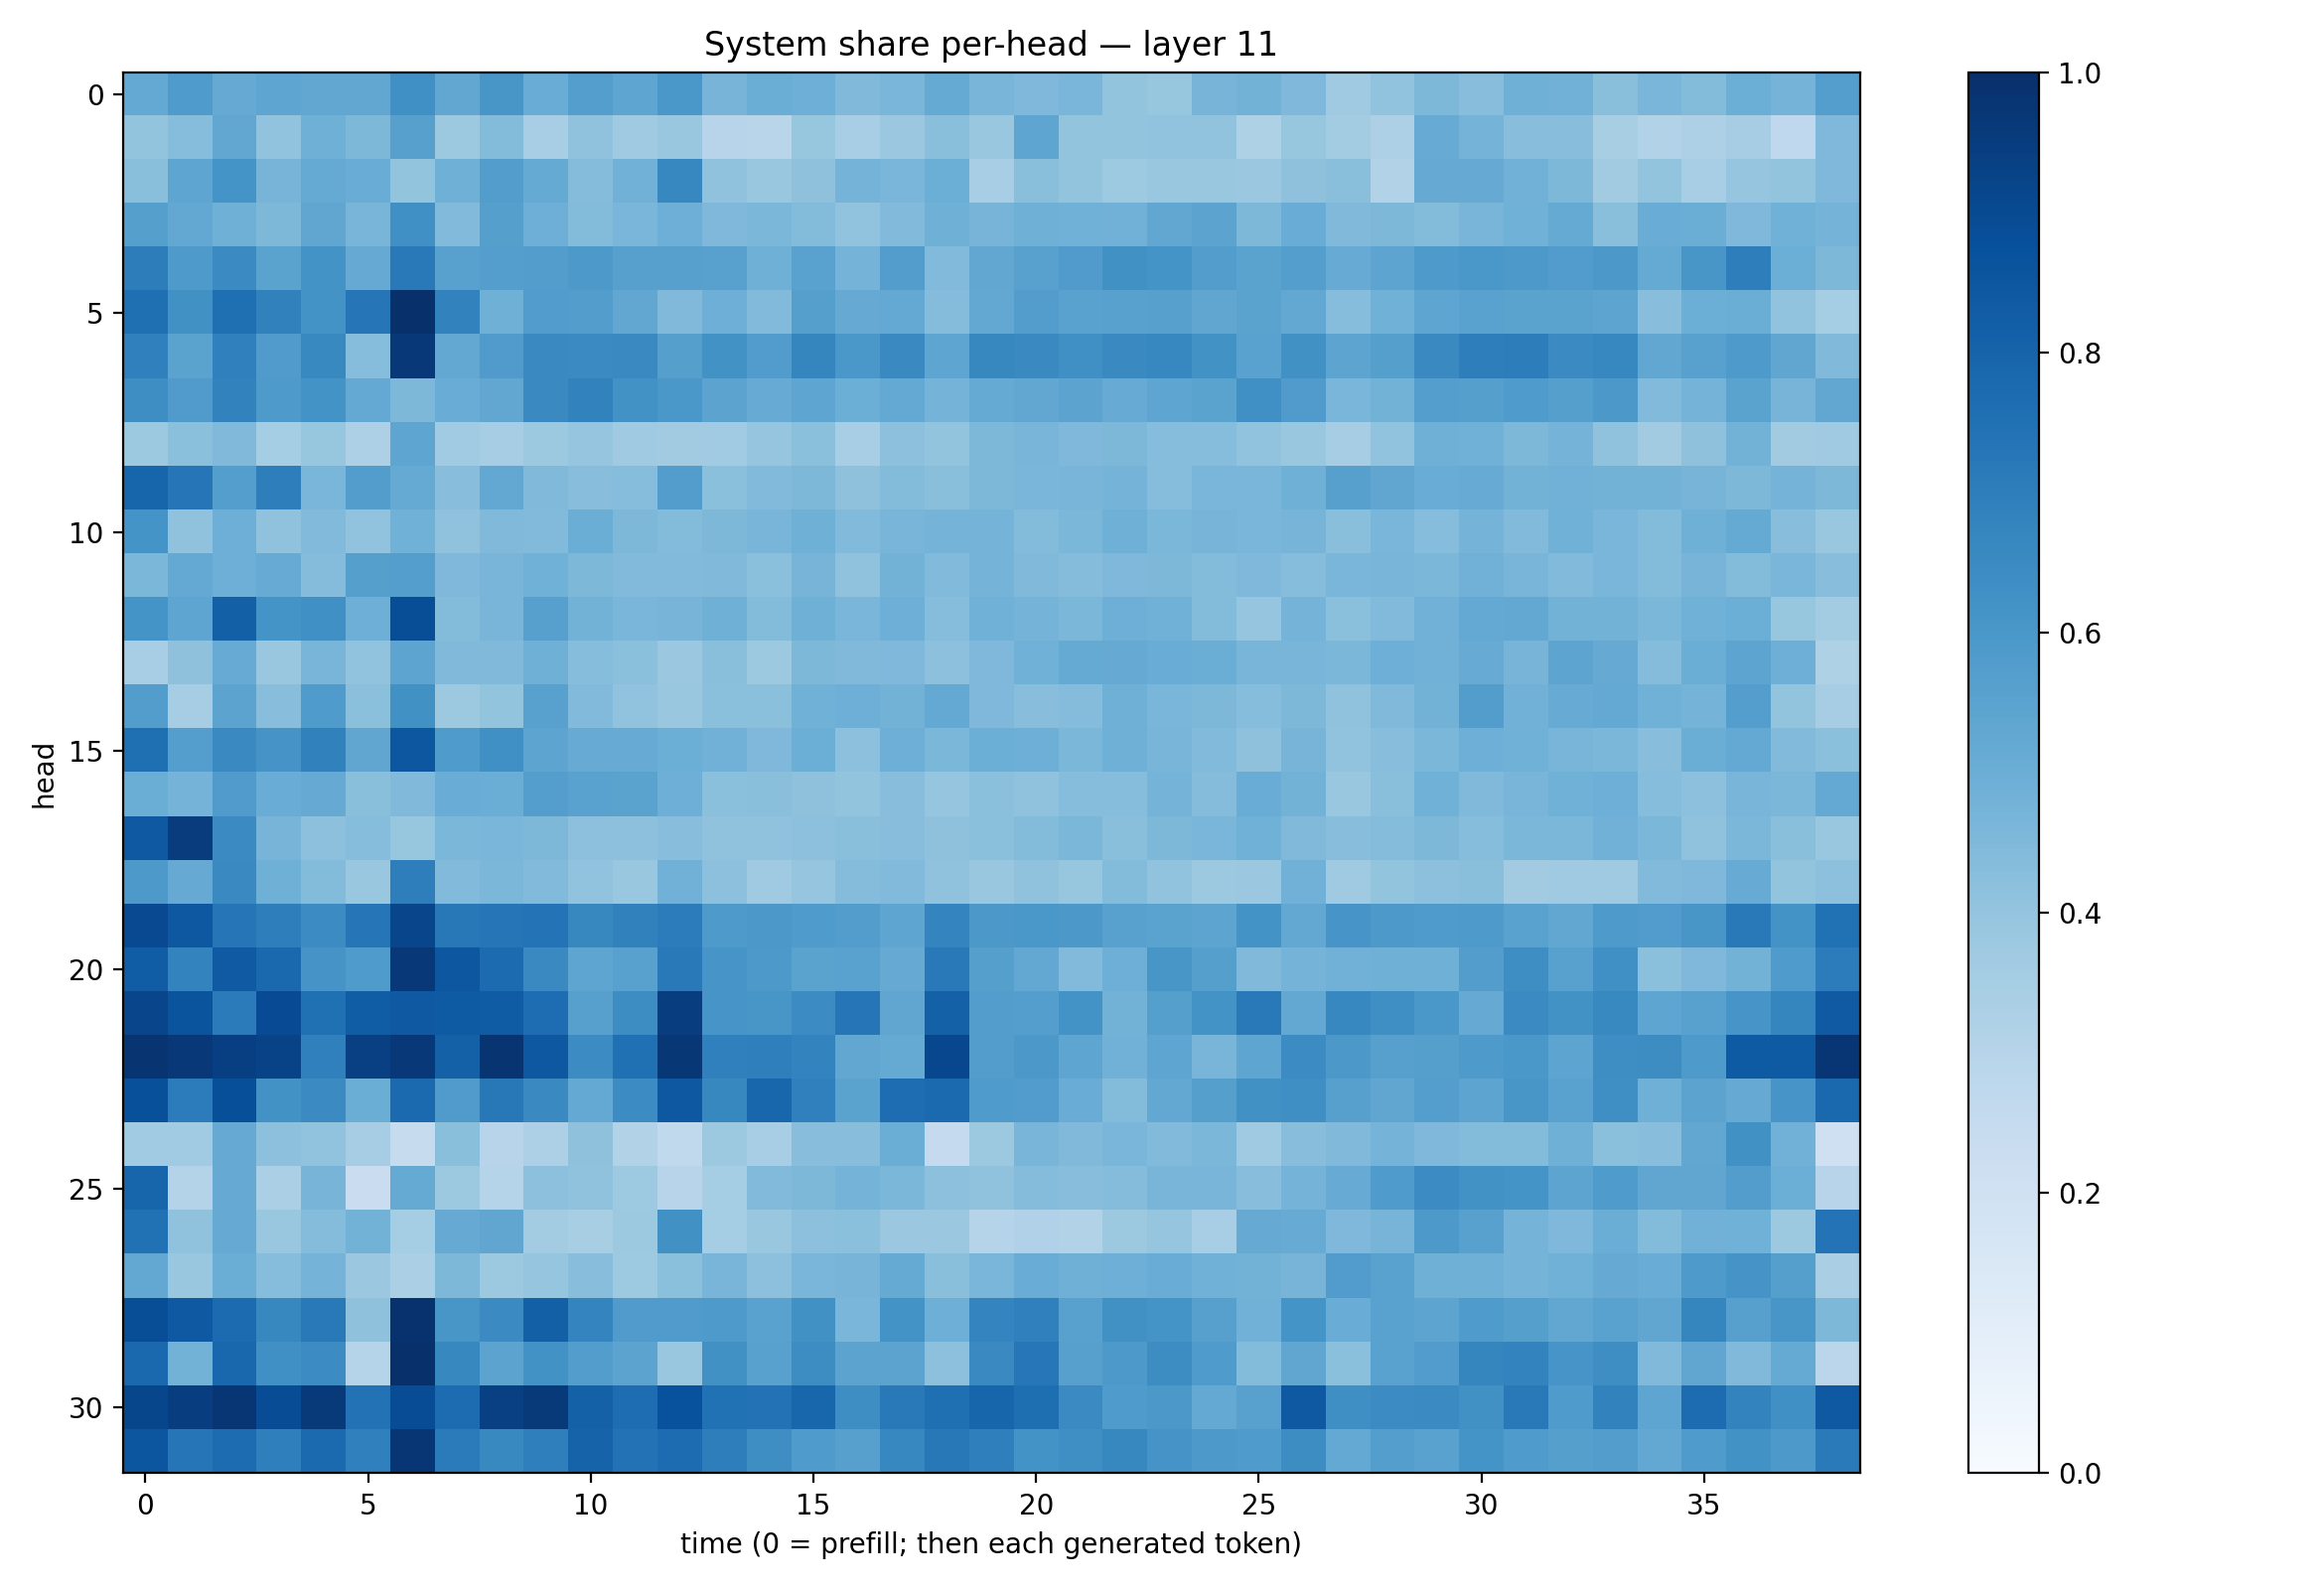

The data file committed next to this chart (first rows):
0.5223283, 0.5836815, 0.5128226, 0.53625995, 0.52806115, 0.5283915, 0.6293611, 0.529641, 0.60488176, 0.50668025, 0.567874, 0.53572446, 0.5986931, 0.4725831, 0.50025594, 0.4945996, 0.44819555, 0.46472427, 0.51579505, 0.46574202, 0.45282555, 0.46096894, 0.4016969, 0.39133146
0.3991, 0.4332, 0.531, 0.4056, 0.4917, 0.4555, 0.5593, 0.3788, 0.4381, 0.3454, 0.41, 0.3699, 0.3898, 0.2959, 0.2913, 0.3924, 0.3476, 0.3812, 0.4234, 0.3863, 0.5381, 0.3985, 0.4021, 0.4034
0.4238, 0.5369, 0.6158, 0.4706, 0.5186, 0.5053, 0.4008, 0.491, 0.5713, 0.5172, 0.4337, 0.4806, 0.6665, 0.4082, 0.3871, 0.4129, 0.4743, 0.4611, 0.4997, 0.347, 0.4245, 0.3995, 0.3716, 0.3841
0.5647, 0.5237, 0.4894, 0.4559, 0.5341, 0.4683, 0.6314, 0.4435, 0.5634, 0.4947, 0.4401, 0.4623, 0.4954, 0.4512, 0.4586, 0.4408, 0.4024, 0.4425, 0.4903, 0.4717, 0.4908, 0.4865, 0.4827, 0.5301
0.7023, 0.5888, 0.6487, 0.5493, 0.6172, 0.5121, 0.7164, 0.5559, 0.5679, 0.5714, 0.5918, 0.5613, 0.5586, 0.5565, 0.4915, 0.5539, 0.4743, 0.5708, 0.4433, 0.5284, 0.558, 0.5799, 0.6266, 0.6152
0.7553, 0.6264, 0.7553, 0.6856, 0.6188, 0.7307, 0.9922, 0.6824, 0.4919, 0.5743, 0.5724, 0.5293, 0.4489, 0.4942, 0.4415, 0.566, 0.513, 0.5219, 0.4357, 0.5238, 0.5713, 0.5546, 0.5566, 0.559
0.69, 0.5491, 0.6899, 0.5784, 0.6597, 0.433, 0.9656, 0.5236, 0.5796, 0.654, 0.6504, 0.6549, 0.5641, 0.6243, 0.5753, 0.6691, 0.5981, 0.6544, 0.5366, 0.661, 0.6529, 0.6296, 0.655, 0.6677
0.6382, 0.5782, 0.682, 0.5875, 0.6192, 0.521, 0.4558, 0.5061, 0.5309, 0.6562, 0.6802, 0.6235, 0.5996, 0.5447, 0.5104, 0.5356, 0.4982, 0.5198, 0.4742, 0.5159, 0.5292, 0.5436, 0.5105, 0.537
0.377, 0.4202, 0.4474, 0.3535, 0.3927, 0.3272, 0.5356, 0.3644, 0.3507, 0.3784, 0.3971, 0.371, 0.3617, 0.3641, 0.3979, 0.421, 0.3476, 0.4177, 0.3995, 0.4549, 0.4675, 0.452, 0.4539, 0.433
0.7952, 0.7309, 0.5687, 0.6959, 0.4627, 0.5725, 0.5168, 0.4261, 0.525, 0.4457, 0.4287, 0.4314, 0.574, 0.4203, 0.4451, 0.4546, 0.4112, 0.4382, 0.4241, 0.4552, 0.4634, 0.4662, 0.474, 0.4298
0.617, 0.4094, 0.4946, 0.4085, 0.4426, 0.4027, 0.4868, 0.4101, 0.4459, 0.4424, 0.5033, 0.4544, 0.4396, 0.4551, 0.4652, 0.4903, 0.4426, 0.4678, 0.4759, 0.4759, 0.4383, 0.4577, 0.4908, 0.4584
0.4582, 0.521, 0.493, 0.5079, 0.4371, 0.5639, 0.5689, 0.4526, 0.4665, 0.4862, 0.454, 0.4434, 0.4423, 0.4463, 0.4201, 0.4718, 0.4092, 0.4774, 0.4421, 0.4734, 0.448, 0.4336, 0.4518, 0.4551
0.6153, 0.5367, 0.8126, 0.6142, 0.632, 0.4958, 0.8863, 0.4375, 0.4678, 0.562, 0.48, 0.4636, 0.469, 0.4909, 0.44, 0.4889, 0.4639, 0.4938, 0.4307, 0.4865, 0.4733, 0.4577, 0.4955, 0.4859
0.3454, 0.4113, 0.5106, 0.3865, 0.4678, 0.4056, 0.5401, 0.4455, 0.4476, 0.4899, 0.4324, 0.4201, 0.3799, 0.4252, 0.3761, 0.4554, 0.4458, 0.4528, 0.4153, 0.4498, 0.4851, 0.5173, 0.5135, 0.5063
0.5724, 0.3489, 0.546, 0.4288, 0.5843, 0.4199, 0.6269, 0.3771, 0.3994, 0.5559, 0.4435, 0.4027, 0.3874, 0.421, 0.4206, 0.4863, 0.4931, 0.4791, 0.5209, 0.4513, 0.4263, 0.4362, 0.4909, 0.4614
0.7541, 0.5703, 0.6533, 0.6113, 0.6869, 0.5337, 0.8501, 0.583, 0.6299, 0.5406, 0.5084, 0.5091, 0.4979, 0.4843, 0.4494, 0.4962, 0.4158, 0.4944, 0.4608, 0.4965, 0.4946, 0.4585, 0.4914, 0.4666
0.5033, 0.476, 0.5813, 0.5047, 0.5124, 0.4239, 0.4458, 0.507, 0.5009, 0.5665, 0.5517, 0.5505, 0.4956, 0.4202, 0.4226, 0.4139, 0.4018, 0.4284, 0.3946, 0.4216, 0.4096, 0.4309, 0.4319, 0.4751
0.8423, 0.9498, 0.6518, 0.4694, 0.4173, 0.4325, 0.391, 0.458, 0.464, 0.4554, 0.417, 0.4167, 0.4282, 0.4084, 0.4095, 0.4171, 0.4234, 0.4267, 0.4108, 0.4195, 0.4388, 0.4601, 0.4246, 0.4555
0.5926, 0.514, 0.6541, 0.4889, 0.4406, 0.3899, 0.6966, 0.4418, 0.4602, 0.4435, 0.4054, 0.3861, 0.4823, 0.4163, 0.3703, 0.3969, 0.434, 0.4424, 0.4087, 0.383, 0.4078, 0.3938, 0.4387, 0.4057
0.9, 0.8446, 0.7342, 0.697, 0.6464, 0.7338, 0.9146, 0.7192, 0.7297, 0.7403, 0.662, 0.6853, 0.7067, 0.5877, 0.5962, 0.5844, 0.5741, 0.5388, 0.6738, 0.594, 0.6012, 0.5955, 0.5572, 0.5498
0.8277, 0.6765, 0.8378, 0.7835, 0.6119, 0.5858, 0.9674, 0.8487, 0.77, 0.6561, 0.5384, 0.5565, 0.7175, 0.6075, 0.5917, 0.5495, 0.5533, 0.5124, 0.7158, 0.5645, 0.5273, 0.4425, 0.4939, 0.6029
0.9149, 0.862, 0.7075, 0.8919, 0.7518, 0.8247, 0.8432, 0.8359, 0.8287, 0.7647, 0.5611, 0.6424, 0.9447, 0.6078, 0.604, 0.6483, 0.7269, 0.5326, 0.8121, 0.5716, 0.5674, 0.6194, 0.4787, 0.5648
0.9792, 0.9685, 0.9385, 0.9248, 0.6905, 0.9364, 0.9684, 0.8111, 0.9785, 0.8455, 0.6483, 0.7524, 0.9708, 0.6899, 0.6928, 0.676, 0.53, 0.5184, 0.9072, 0.5716, 0.5951, 0.5365, 0.4843, 0.5361
0.8752, 0.7033, 0.8805, 0.624, 0.649, 0.5013, 0.7748, 0.5803, 0.7201, 0.6528, 0.5212, 0.6447, 0.846, 0.6602, 0.7906, 0.6887, 0.549, 0.7629, 0.7773, 0.5828, 0.5757, 0.5045, 0.4377, 0.5257
0.3636, 0.3641, 0.5147, 0.4159, 0.4046, 0.3506, 0.2452, 0.4251, 0.2953, 0.325, 0.4112, 0.3124, 0.265, 0.378, 0.3459, 0.4294, 0.4261, 0.5013, 0.252, 0.3771, 0.4655, 0.4478, 0.4639, 0.4445
0.7934, 0.3084, 0.5123, 0.3326, 0.4702, 0.2278, 0.5194, 0.3763, 0.3027, 0.4145, 0.4079, 0.3747, 0.2941, 0.352, 0.4419, 0.4566, 0.4732, 0.4605, 0.4165, 0.4079, 0.4358, 0.4272, 0.4363, 0.4652
0.7487, 0.4101, 0.5131, 0.3848, 0.4351, 0.4783, 0.3553, 0.5123, 0.534, 0.3585, 0.3408, 0.3781, 0.6256, 0.3533, 0.3859, 0.4141, 0.4213, 0.3808, 0.3793, 0.2974, 0.3187, 0.3123, 0.377, 0.3978
0.5252, 0.3891, 0.503, 0.4311, 0.4742, 0.3826, 0.3331, 0.4536, 0.3779, 0.3963, 0.4281, 0.3728, 0.4193, 0.4675, 0.4154, 0.463, 0.4704, 0.5171, 0.4225, 0.4622, 0.5068, 0.4901, 0.4958, 0.5069
0.885, 0.8431, 0.7705, 0.6624, 0.7185, 0.4116, 0.9895, 0.6029, 0.6506, 0.8154, 0.6723, 0.5803, 0.5782, 0.5898, 0.5544, 0.6289, 0.4626, 0.6208, 0.4945, 0.6742, 0.6876, 0.5568, 0.6264, 0.6154
0.7775, 0.4796, 0.7885, 0.632, 0.6465, 0.3039, 0.9984, 0.6637, 0.544, 0.6242, 0.5732, 0.5447, 0.384, 0.6251, 0.557, 0.6444, 0.5446, 0.5452, 0.4165, 0.6536, 0.7252, 0.5611, 0.5934, 0.642
0.9133, 0.9437, 0.9738, 0.8896, 0.9606, 0.7449, 0.889, 0.7665, 0.9367, 0.9606, 0.812, 0.7634, 0.8727, 0.7462, 0.7451, 0.7905, 0.6398, 0.7183, 0.7555, 0.7931, 0.7599, 0.6503, 0.5827, 0.5966
0.8539, 0.733, 0.7664, 0.6918, 0.7754, 0.6894, 0.9734, 0.7094, 0.6568, 0.6924, 0.8016, 0.7459, 0.7682, 0.6963, 0.6374, 0.5823, 0.5613, 0.6672, 0.7215, 0.6951, 0.618, 0.6348, 0.6637, 0.6106
